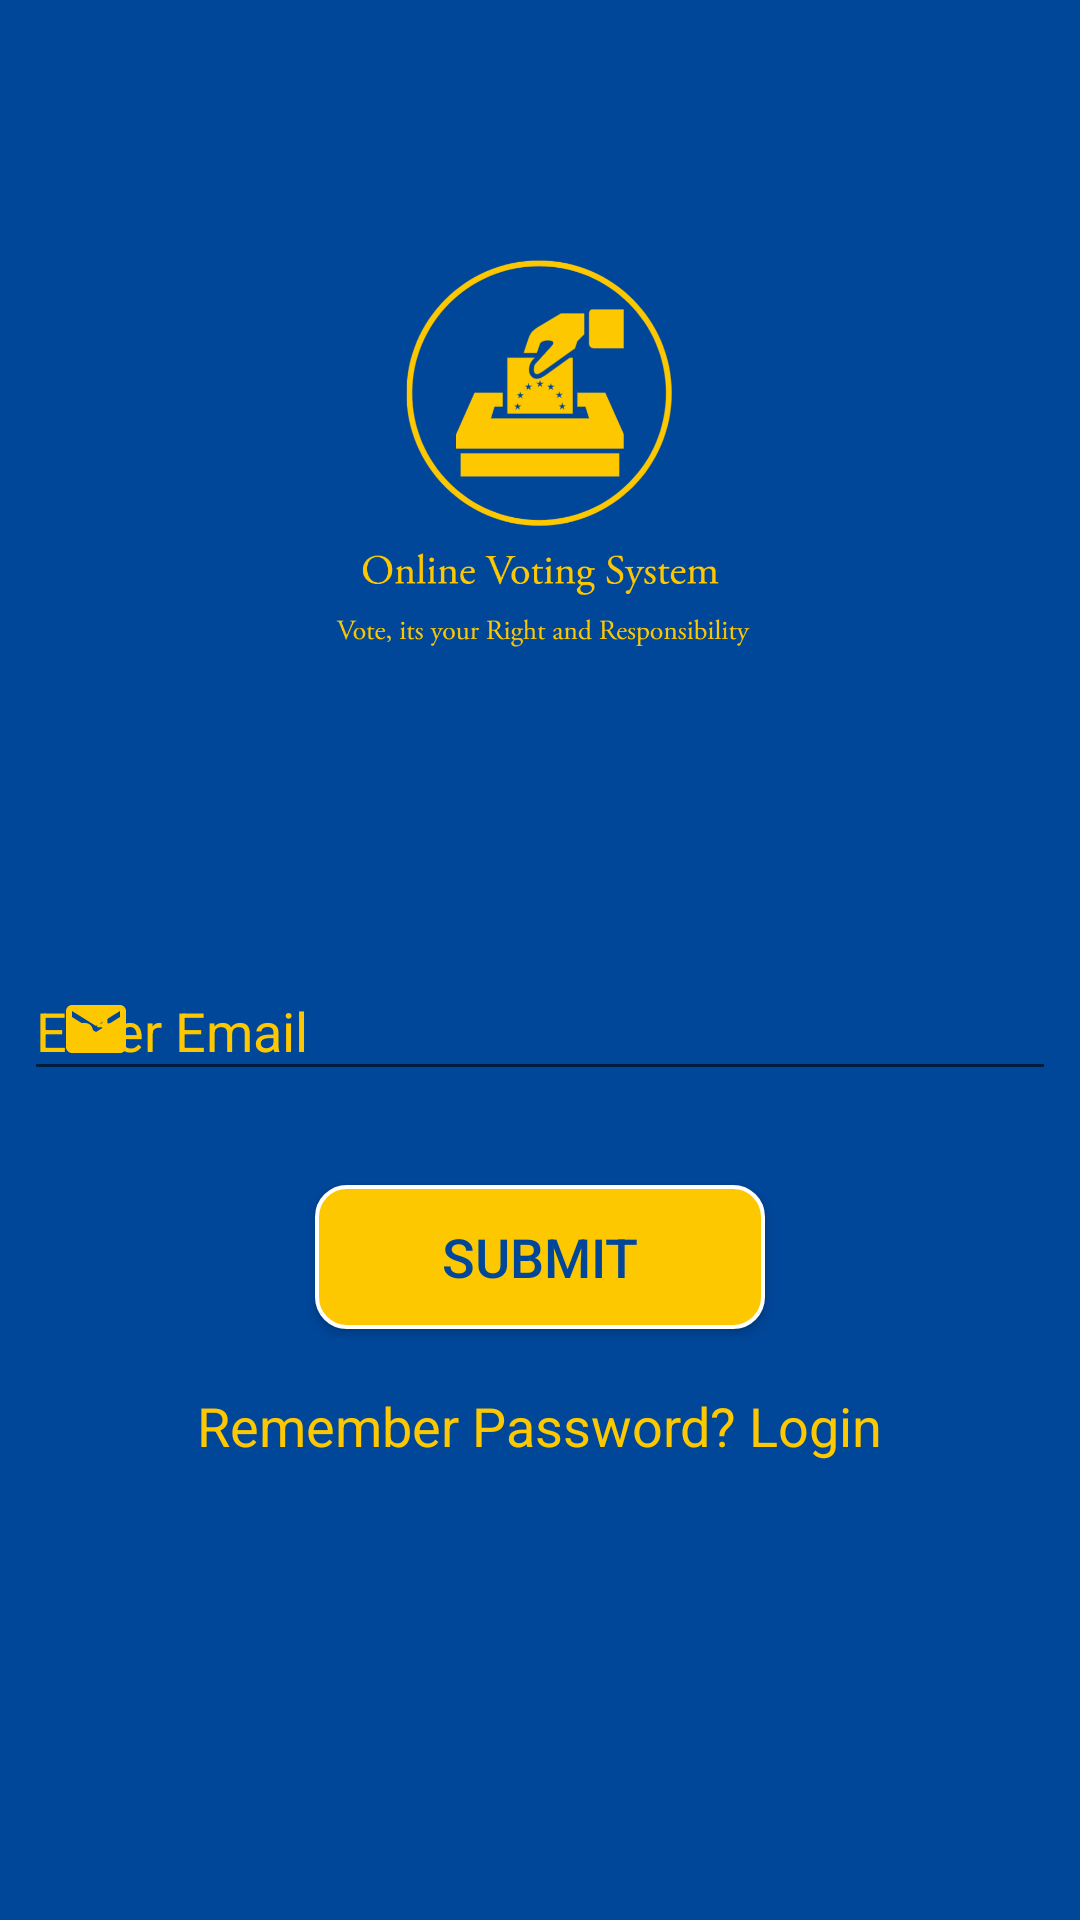

Produce the Android XML layout that renders to this screen, including the resource entries it uses.
<!-- AndroidManifest.xml: application theme Theme.OnlineVotingApp -->
<!-- res/layout/forget_password.xml -->
<?xml version="1.0" encoding="utf-8"?>
<LinearLayout
    xmlns:android="http://schemas.android.com/apk/res/android"
    xmlns:app="http://schemas.android.com/apk/res-auto"
    xmlns:tools="http://schemas.android.com/tools"
    android:layout_width="match_parent"
    android:layout_height="match_parent"
    android:background="@color/background"
    android:orientation="vertical"
    tools:context=".ForgetPassword">

    <ImageView
        android:layout_width="200dp"
        android:layout_height="200dp"
        android:id="@+id/logo"
        android:layout_gravity="center"
        android:layout_marginTop="50dp"
        android:layout_marginBottom="50dp"
        android:src="@drawable/logo"
        android:contentDescription="@string/todo"/>

    <com.google.android.material.textfield.TextInputLayout
        style="@style/InputField"
        android:layout_width="match_parent"
        android:layout_height="wrap_content"
        android:layout_margin="8dp"
        android:hint="@string/enter_email"
        android:textColorHint="@color/text"
        app:hintTextColor="@color/text"
        app:endIconMode="clear_text"
        app:endIconTint="@color/text"
        app:startIconDrawable="@drawable/email"
        app:startIconTint="@color/text"
        tools:ignore="RtlSymmetry">

        <com.google.android.material.textfield.TextInputEditText
            android:id="@+id/etEmail"
            android:layout_width="match_parent"
            android:layout_height="wrap_content"
            android:ems="10"
            android:textCursorDrawable="@drawable/cursor"
            android:inputType="textEmailAddress"
            android:textColor="@color/text"
            android:textSize="18sp"
            tools:ignore="RtlSymmetry" />

    </com.google.android.material.textfield.TextInputLayout>


    <Button
        android:id="@+id/Submit"
        android:layout_width="150dp"
        android:layout_height="wrap_content"
        android:layout_marginTop="20dp"
        android:layout_marginBottom="10dp"
        android:layout_gravity="center"
        android:background="@drawable/button_round"
        android:text="@string/submit"
        android:textColor="@color/background"
        android:textSize="18sp" />


    <TextView
        android:id="@+id/tvLogin"
        android:layout_width="wrap_content"
        android:layout_height="wrap_content"
        android:text="@string/remember_password_login"
        android:textColor="@color/text"
        android:layout_gravity="center"
        android:textSize="18sp"
        android:layout_marginTop="10dp"/>


</LinearLayout>
<!-- resources referenced by this layout -->
<resources>
  <color name="background">#004699</color>
  <color name="text">#FDC800</color>
  <!-- drawable button_round (drawable) -->
  <?xml version="1.0" encoding="utf-8"?>
  <shape xmlns:android="http://schemas.android.com/apk/res/android"
      android:shape="rectangle">
  
      <solid android:color="@color/text"/>
      <corners android:radius="10dp"/>
      <stroke android:width="4px" android:color="@color/white"/>
  </shape>
  <!-- drawable cursor (drawable) -->
  <?xml version="1.0" encoding="utf-8"?>
  <shape xmlns:android="http://schemas.android.com/apk/res/android" >
      <size android:width="2dp" android:height="20dp"/>
      <solid android:color="@color/text"/>
  </shape>
  <!-- drawable email (drawable) -->
  <vector android:height="24dp" android:tint="#FDC800"
      android:viewportHeight="24" android:viewportWidth="24"
      android:width="24dp" xmlns:android="http://schemas.android.com/apk/res/android">
      <path android:fillColor="@android:color/white" android:pathData="M20,4L4,4c-1.1,0 -1.99,0.9 -1.99,2L2,18c0,1.1 0.9,2 2,2h16c1.1,0 2,-0.9 2,-2L22,6c0,-1.1 -0.9,-2 -2,-2zM20,8l-8,5 -8,-5L4,6l8,5 8,-5v2z"/>
  </vector>
  <!-- drawable logo: png bitmap (drawable, 107560 bytes) -->
  <string name="enter_email">Enter Email</string>
  <string name="remember_password_login">Remember Password? Login</string>
  <string name="submit">Submit</string>
  <string name="todo">TODO</string>
  <style name="InputField" parent="Widget.MaterialComponents.TextInputLayout.OutlinedBox">
          <item name="boxStrokeColor">@color/input_field</item>
      </style>
  <style name="Theme.OnlineVotingApp" parent="Theme.MaterialComponents.Light.DarkActionBar.Bridge">
          
          <item name="colorPrimary">@color/background</item>
          <item name="colorPrimaryVariant">@color/background</item>
          <item name="colorOnPrimary">@color/white</item>
          <item name="titleTextColor">@color/text</item>
  
          
          <item name="colorSecondary">@color/teal_200</item>
          <item name="colorSecondaryVariant">@color/teal_700</item>
          <item name="colorOnSecondary">@color/black</item>
          
          <item name="android:statusBarColor" tools:targetApi="l">?attr/colorPrimaryVariant</item>
          
      </style>
  <color name="white">#FFFFFFFF</color>
  <color name="teal_200">#FF03DAC5</color>
  <color name="teal_700">#FF018786</color>
  <color name="black">#FF000000</color>
</resources>
